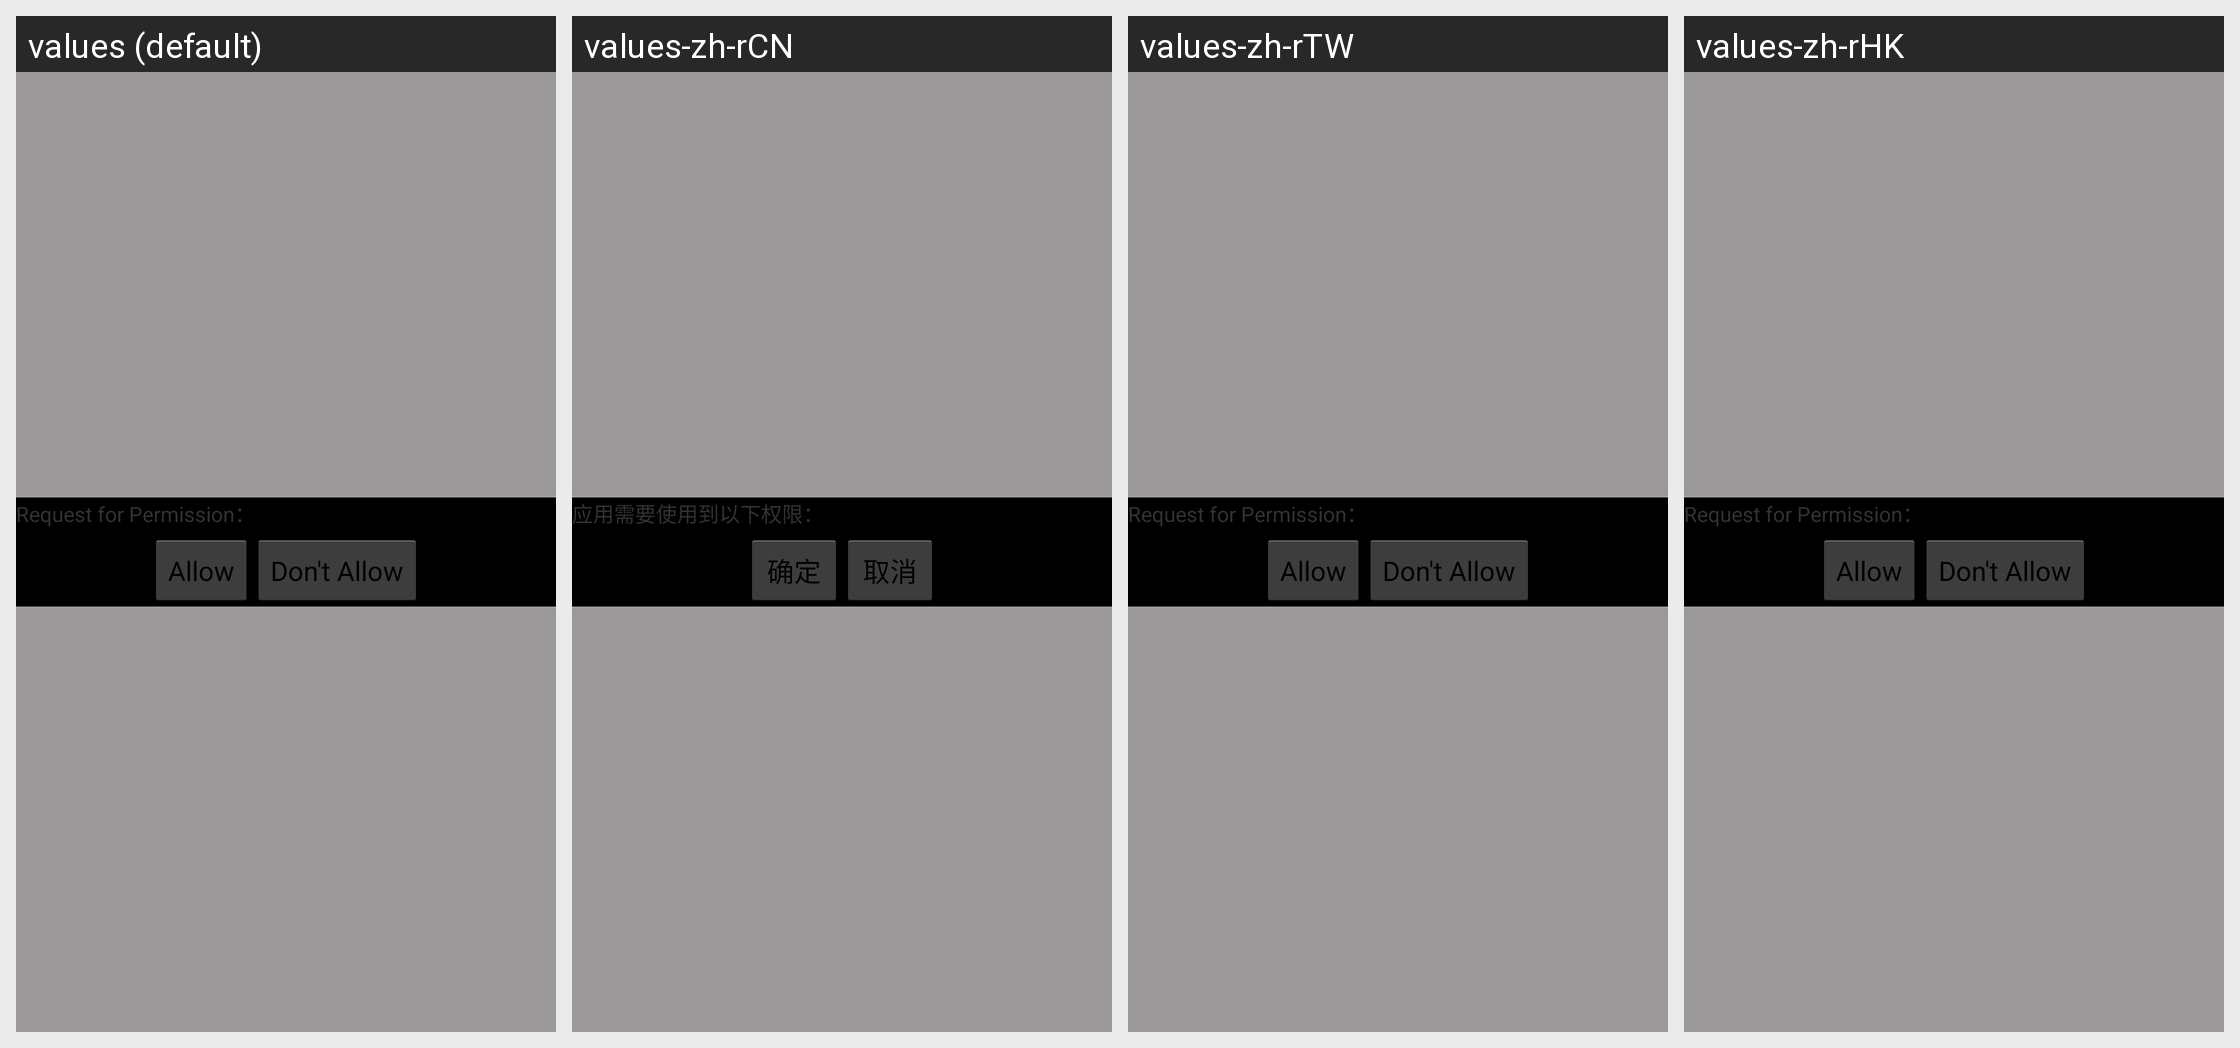

The same Android screen rendered under several of its app's locales, left to right. List the strings drawn on it with the default value and each locale's translation.
Android screen res/layout/go_account_auth_view.xml rendered under 4 locales, left to right: values (default), values-zh-rCN, values-zh-rTW, values-zh-rHK. Device: Nexus 5 (rendered at 1080×1920; each locale shown at half size, 540×960, under a caption strip naming it); theme AdaptiveLightTheme.NoTitleBar.
Other locales in the repository, not shown: values-de, values-ja, values-ko, values-ru.
Strings drawn on this screen, with the default value and each locale's value (text and hints the layout hard-codes, and strings that could not be matched under every locale, appear in the picture but are not listed):

go_account_user_authority
  values: Request for Permission：
  values-zh-rCN: 应用需要使用到以下权限：
  values-zh-rTW: Request for Permission：  [not translated; the default value is used]
  values-zh-rHK: Request for Permission：  [not translated; the default value is used]

go_account_ok
  values: Allow
  values-zh-rCN: 确定
  values-zh-rTW: Allow  [not translated; the default value is used]
  values-zh-rHK: Allow  [not translated; the default value is used]

go_account_cancel
  values: Don't Allow
  values-zh-rCN: 取消
  values-zh-rTW: Don't Allow  [not translated; the default value is used]
  values-zh-rHK: Don't Allow  [not translated; the default value is used]
